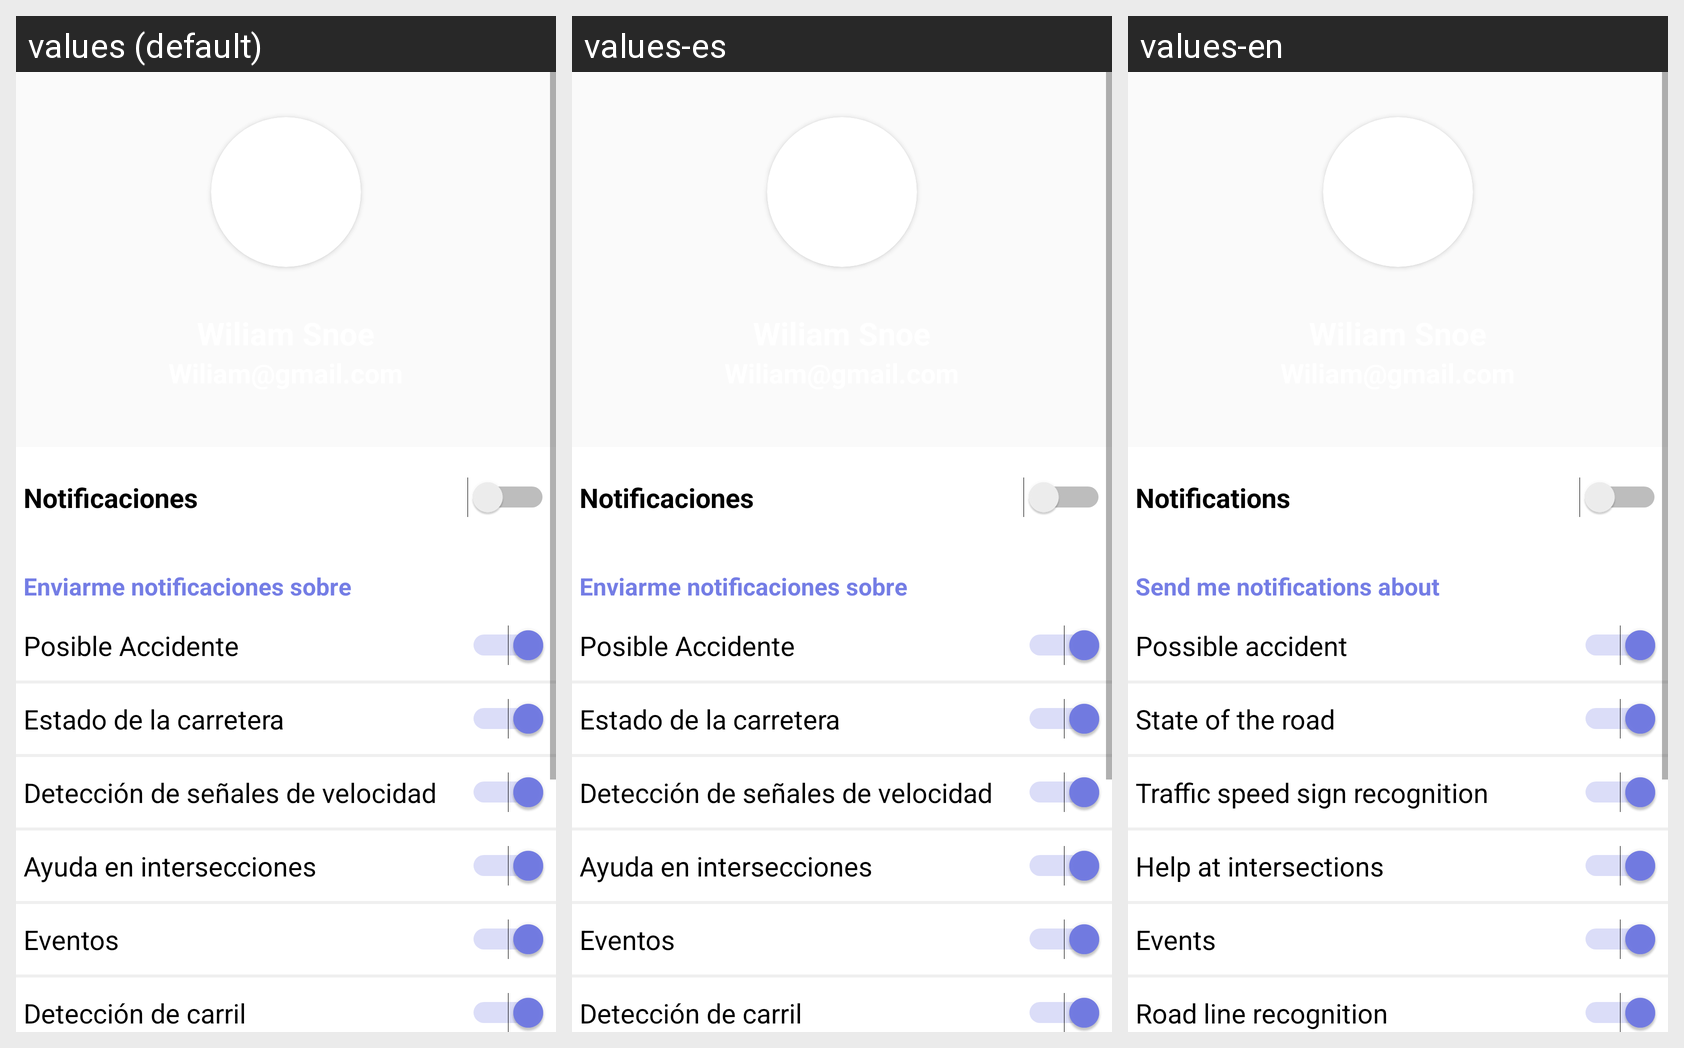

Strings drawn on this Android screen and how each of the app's shown locales translates them:
Android screen res/layout/fragment_profile.xml rendered under 3 locales, left to right: values (default), values-es, values-en. Device: Nexus 5 (rendered at 1080×1920; each locale shown at half size, 540×960, under a caption strip naming it); theme AppTheme.
Strings drawn on this screen, with the default value and each locale's value (text and hints the layout hard-codes, and strings that could not be matched under every locale, appear in the picture but are not listed):

notificaciones
  values: Notificaciones
  values-es: Notificaciones
  values-en: Notifications

notificaciones_subtitulo
  values: Enviarme notificaciones sobre
  values-es: Enviarme notificaciones sobre
  values-en: Send me notifications about

Posible_Accidente
  values: Posible Accidente
  values-es: Posible Accidente
  values-en: Possible accident

Estado_carretera
  values: Estado de la carretera
  values-es: Estado de la carretera
  values-en: State of the road

Limite_velocidad
  values: Detección de señales de velocidad
  values-es: Detección de señales de velocidad
  values-en: Traffic speed sign recognition

Ayuda_intersecciones
  values: Ayuda en intersecciones
  values-es: Ayuda en intersecciones
  values-en: Help at intersections

Eventos
  values: Eventos
  values-es: Eventos
  values-en: Events

deteccion_carril
  values: Detección de carril
  values-es: Detección de carril
  values-en: Road line recognition
